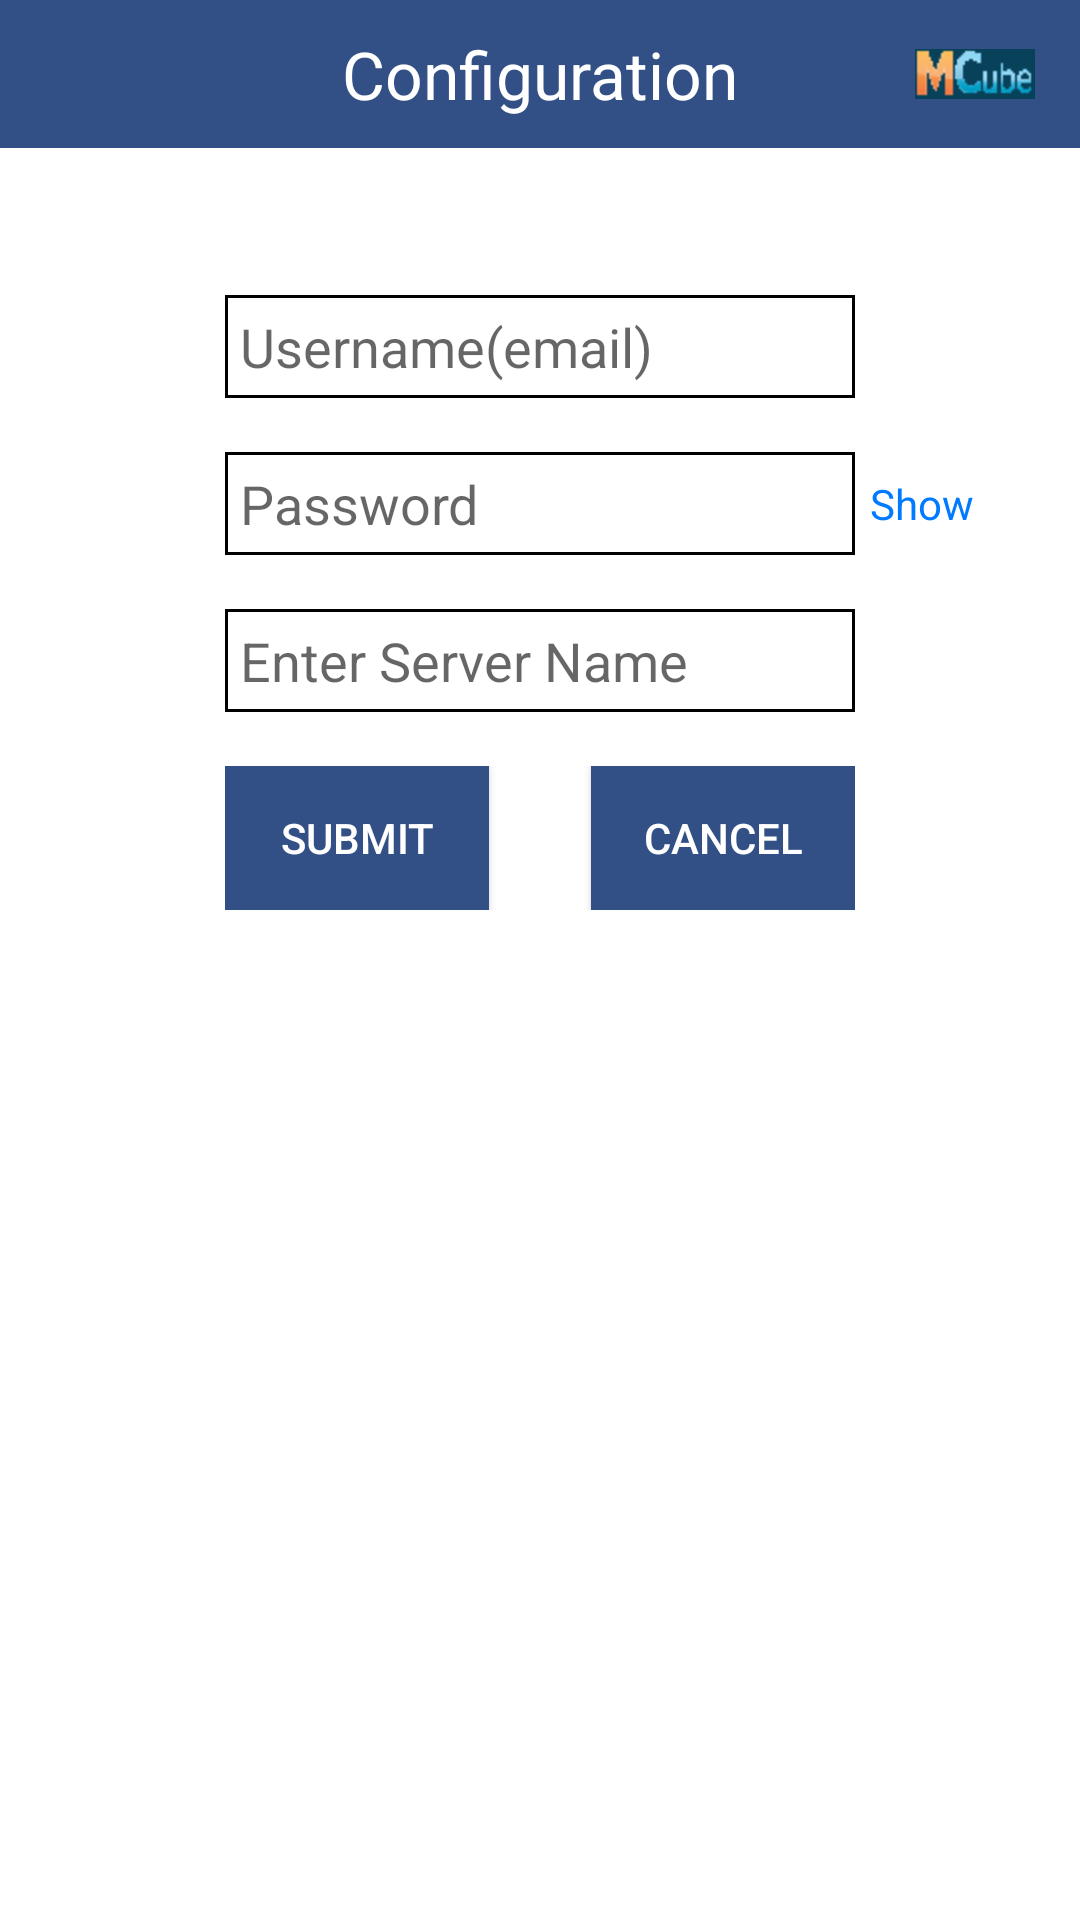

Write the Android layout XML for this screen, with the resource values it uses.
<!-- AndroidManifest.xml: application theme AppTheme -->
<!-- res/layout/activity_configuration.xml -->
<ScrollView
    xmlns:android="http://schemas.android.com/apk/res/android"
    xmlns:tools="http://schemas.android.com/tools"
    android:layout_width="match_parent"
    android:layout_height="match_parent"
    android:background="@android:color/white">

    <RelativeLayout
        android:layout_width="match_parent"
        android:layout_height="match_parent"
        tools:context="com.mcube.app.ConfigurationActivity"
        >


        <RelativeLayout
            android:layout_width="match_parent"
            android:layout_height="wrap_content"
            android:layout_alignParentTop="true"
            android:layout_alignParentLeft="true"
            android:layout_alignParentStart="true"
            android:paddingBottom="10dp"
            android:paddingTop="10dp"
            android:background="@color/header_blue"
            android:id="@+id/relativeLayout">


            <TextView
                android:layout_width="wrap_content"
                android:layout_height="wrap_content"
                android:textAppearance="?android:attr/textAppearanceLarge"
                android:text="Configuration"
                android:id="@+id/textView2"
                android:textColor="@android:color/white"
                android:layout_alignParentTop="true"
                android:layout_centerHorizontal="true" />

            <ImageView
                android:layout_width="wrap_content"
                android:layout_height="wrap_content"
                android:id="@+id/imageView"
                android:src="@drawable/mcube_logo"
                android:layout_marginRight="15dp"
                android:layout_alignTop="@+id/textView2"
                android:layout_alignBottom="@+id/textView2"
                android:layout_alignParentRight="true" />
        </RelativeLayout>

        <EditText
            android:layout_width="wrap_content"
            android:layout_height="wrap_content"
            android:id="@+id/username"
            android:layout_marginTop="49dp"
            android:inputType="textEmailAddress"
            android:ems="10"
            android:hint="Username(email)"
            android:background="@drawable/rounded_edittext"
            android:layout_below="@+id/relativeLayout"
            android:padding="5dp"
            android:layout_centerHorizontal="true" />

        <EditText
            android:layout_width="wrap_content"
            android:layout_height="wrap_content"
            android:id="@+id/password"
            android:layout_below="@+id/username"
            android:layout_centerHorizontal="true"
            android:ems="10"
            android:padding="5dp"
            android:hint="Password"
            android:background="@drawable/rounded_edittext"
            android:inputType="textPassword"
            android:layout_marginTop="18dp" />

        <TextView
            android:layout_width="wrap_content"
            android:layout_height="wrap_content"
            android:text="Show"
            android:id="@+id/show_password"
            android:layout_alignTop="@+id/password"
            android:layout_alignBottom="@+id/password"
            android:layout_toRightOf="@+id/password"
            android:layout_toEndOf="@+id/password"
            android:layout_marginLeft="5dp"
            android:gravity="center_vertical"
            android:textColor="@color/text_blue" />

        <EditText
            android:layout_width="wrap_content"
            android:layout_height="wrap_content"
            android:id="@+id/serverName"
            android:ems="10"
            android:layout_below="@+id/password"
            android:layout_centerHorizontal="true"
            android:layout_marginTop="18dp"
            android:background="@drawable/rounded_edittext"
            android:padding="5dp"
            android:hint="Enter Server Name" />

        <RelativeLayout
            android:layout_width="match_parent"
            android:layout_height="wrap_content"
            android:layout_below="@+id/serverName"
            android:layout_alignLeft="@+id/serverName"
            android:layout_alignStart="@+id/serverName"
            android:layout_toLeftOf="@+id/show_password"
            android:layout_toStartOf="@+id/show_password"
            android:layout_marginTop="18dp"
            android:id="@+id/relativeLayout2">

            <Button
                android:layout_width="wrap_content"
                android:layout_height="wrap_content"
                android:id="@+id/submit_button"
                android:text="Submit"
                android:background="@color/header_blue"
                android:layout_alignParentTop="true"
                android:textColor="@android:color/white"
                android:layout_alignParentLeft="true"
                android:layout_alignParentStart="true" />

            <Button
                android:layout_width="wrap_content"
                android:layout_height="wrap_content"
                android:id="@+id/cancel_button"
                android:text="Cancel"
                android:background="@color/header_blue"
                android:textColor="@android:color/white"
                android:layout_alignParentTop="true"
                android:layout_alignParentRight="true"
                android:layout_alignParentEnd="true" />
        </RelativeLayout>

        <ProgressBar
            android:layout_width="wrap_content"
            android:layout_height="wrap_content"
            android:id="@+id/progressBar2"
            android:layout_marginTop="28dp"
            android:visibility="gone"
            android:layout_below="@+id/relativeLayout2"
            android:layout_centerHorizontal="true" />

        <TextView
            android:layout_width="wrap_content"
            android:layout_height="wrap_content"
            android:id="@+id/operation_messages"
            android:layout_below="@+id/progressBar2"
            android:layout_centerHorizontal="true"
            android:layout_marginTop="18dp" />

    </RelativeLayout>
</ScrollView>
<!-- resources referenced by this layout -->
<resources>
  <color name="header_blue">#ff335086</color>
  <color name="text_blue">#007AFF</color>
  <!-- drawable mcube_logo: png bitmap (drawable-hdpi, 1884 bytes) -->
  <!-- drawable rounded_edittext (drawable) -->
  <?xml version="1.0" encoding="utf-8"?>
  
  <shape xmlns:android="http://schemas.android.com/apk/res/android"
      android:shape="rectangle" android:padding="0dp" >
      <solid android:color="#FFFFFF"/>
      <stroke
              android:width="1dp"
              android:color="#ff000000" />
      <corners
       android:bottomRightRadius="0dp"
       android:bottomLeftRadius="0dp"
    android:topLeftRadius="0dp"
    android:topRightRadius="0dp"/>
  </shape>
  <style name="AppTheme" parent="Theme.AppCompat.Light.NoActionBar">
          
      </style>
</resources>
